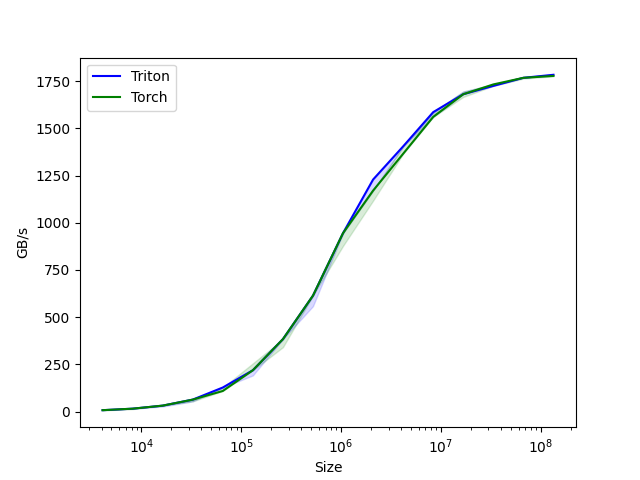

Data behind this chart, as committed beside it:
size, Triton, Torch
4096, 8.0, 8.0
8192, 16.0, 16.0
16384, 32.0, 32.0
32768, 64.0, 64.0
65536, 128.0, 109.7
131072, 219.4, 219.4
262144, 384.0, 384.0
524288, 614.4, 614.4
1048576, 945.2, 945.2
2097152, 1229, 1170
4194304, 1404, 1365
8388608, 1586, 1560
16777216, 1680, 1680
33554432, 1725, 1732
67108864, 1767, 1767
134217728, 1783, 1777
